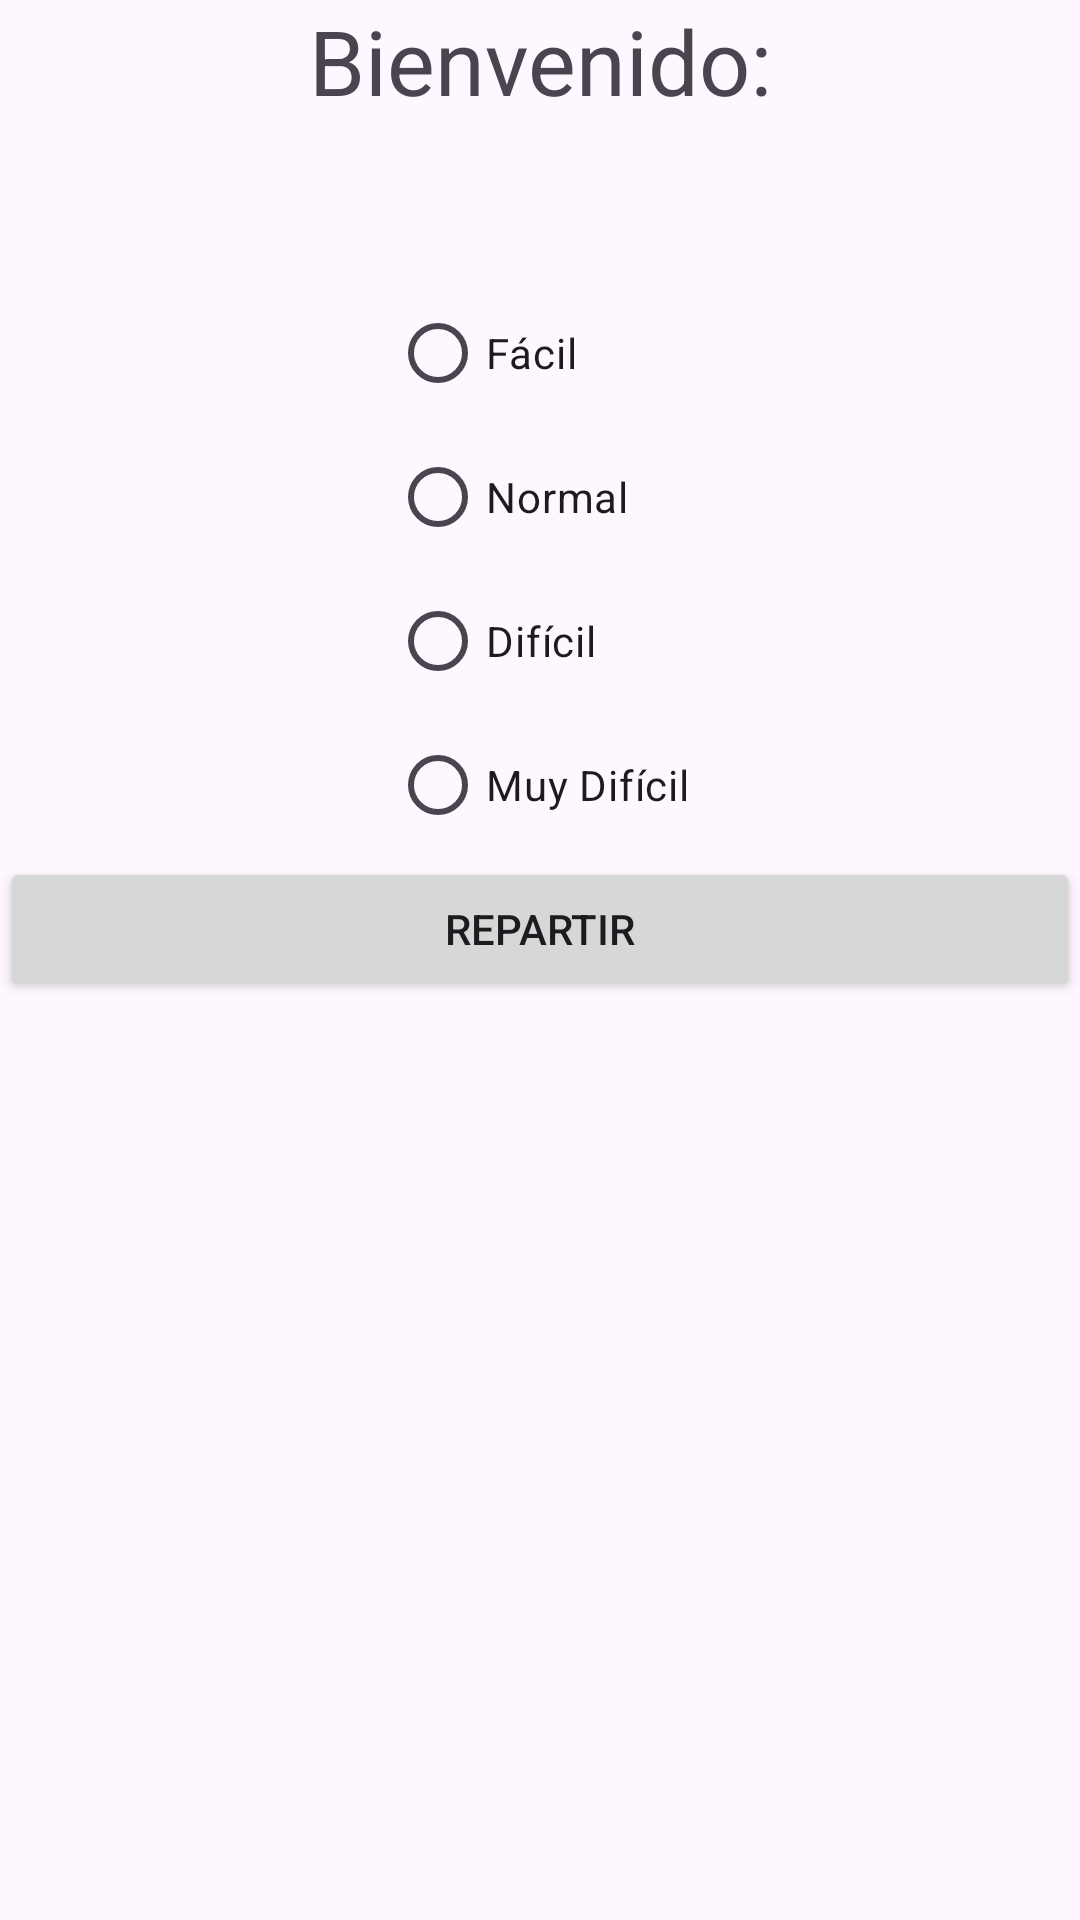

Write the Android layout XML for this screen, with the resource values it uses.
<!-- AndroidManifest.xml: application theme Theme.PC1_TDAM_AlexisMendoza -->
<!-- res/layout/fragment_second.xml -->
<?xml version="1.0" encoding="utf-8"?>
<androidx.constraintlayout.widget.ConstraintLayout xmlns:android="http://schemas.android.com/apk/res/android"
    xmlns:app="http://schemas.android.com/apk/res-auto"
    xmlns:tools="http://schemas.android.com/tools"
    android:layout_width="match_parent"
    android:layout_height="match_parent"
    tools:context=".SecondFragment">

    <TextView
        android:id="@+id/txt_bienvenido"
        android:layout_width="match_parent"
        android:layout_height="wrap_content"
        android:text="Bienvenido:"
        android:textSize="30sp"
        android:textAlignment="center"
        app:layout_constraintTop_toTopOf="parent"/>

    <TextView
        android:id="@+id/txt_email"
        android:layout_width="match_parent"
        android:layout_height="wrap_content"
        android:textSize="40sp"
        android:textAlignment="center"
        app:layout_constraintTop_toBottomOf="@+id/txt_bienvenido"/>

    <RadioGroup
        android:id="@+id/rdg_dificultad"
        android:layout_width="wrap_content"
        android:layout_height="wrap_content"
        app:layout_constraintTop_toBottomOf="@+id/txt_email"
        app:layout_constraintStart_toStartOf="parent"
        app:layout_constraintEnd_toEndOf="parent"
        android:orientation="vertical">

        <RadioButton
            android:id="@+id/r_facil"
            android:layout_width="wrap_content"
            android:layout_height="wrap_content"
            android:text="Fácil"/>

        <RadioButton
            android:id="@+id/r_normal"
            android:layout_width="wrap_content"
            android:layout_height="wrap_content"
            android:text="Normal"/>

        <RadioButton
            android:id="@+id/r_dificil"
            android:layout_width="wrap_content"
            android:layout_height="wrap_content"
            android:text="Difícil"/>

        <RadioButton
            android:id="@+id/r_m_dificil"
            android:layout_width="wrap_content"
            android:layout_height="wrap_content"
            android:text="Muy Difícil"/>
    </RadioGroup>

    <Button
        android:id="@+id/btn_repartir"
        android:layout_width="match_parent"
        android:layout_height="wrap_content"
        android:text="Repartir"
        app:layout_constraintTop_toBottomOf="@+id/rdg_dificultad"
        app:layout_constraintStart_toStartOf="parent"
        app:layout_constraintEnd_toEndOf="parent"/>
</androidx.constraintlayout.widget.ConstraintLayout>
<!-- resources referenced by this layout -->
<resources>
  <style name="Theme.PC1_TDAM_AlexisMendoza" parent="Base.Theme.PC1_TDAM_AlexisMendoza" />
  <style name="Base.Theme.PC1_TDAM_AlexisMendoza" parent="Theme.Material3.DayNight.NoActionBar">
          
          
      </style>
</resources>
